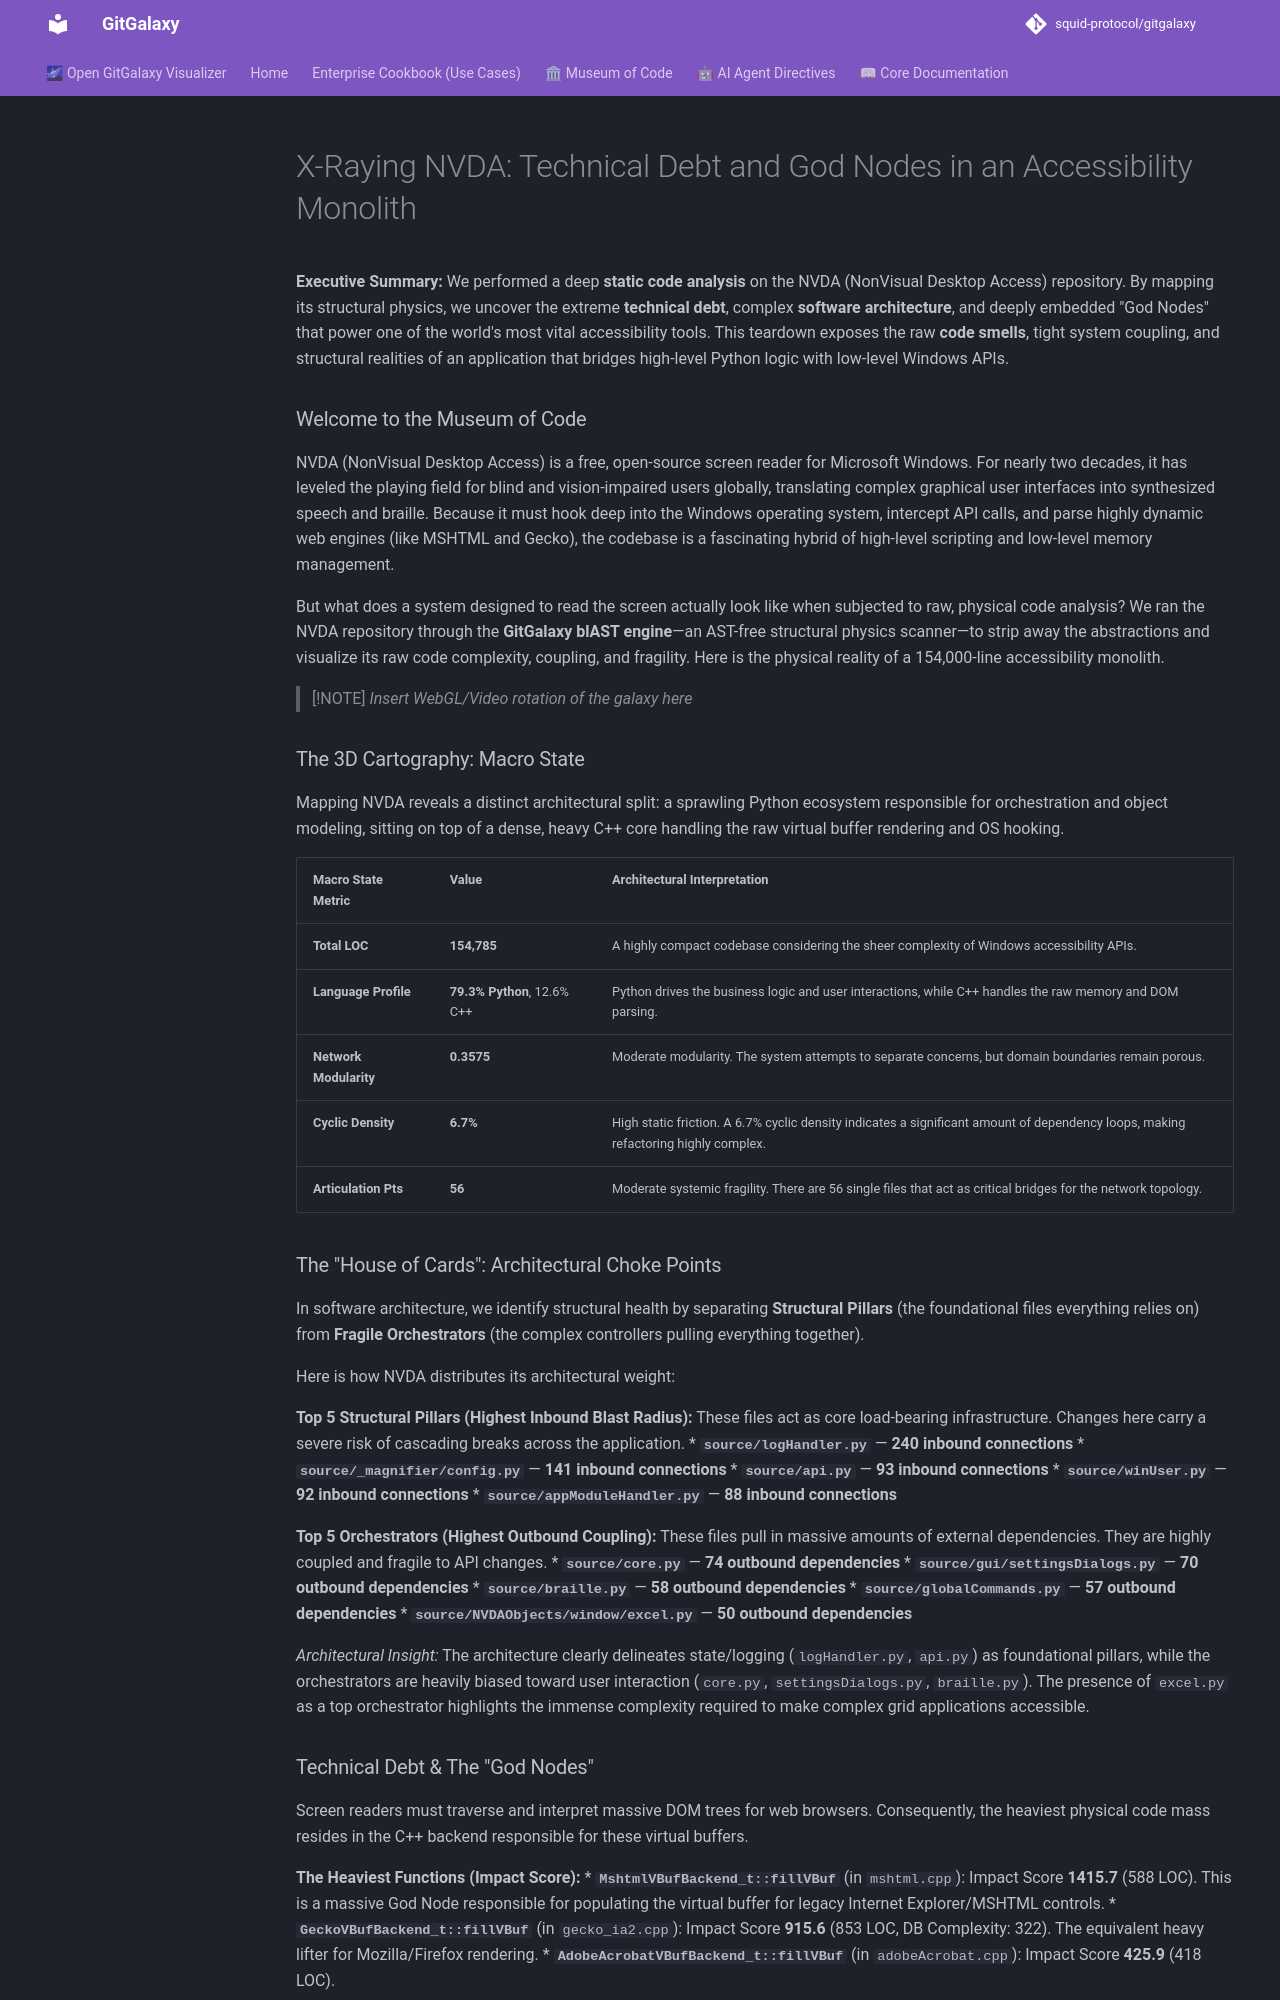

repository: squid-protocol/gitgalaxy · page: museum-of-code/teardown-of-nvda/index.html · generator: mkdocs

---
description: "**Executive Summary:** We performed a deep **static code analysis** on the NVDA (NonVisual Desktop Access) repository. By mapping its structural..."
---
# X-Raying NVDA: Technical Debt and God Nodes in an Accessibility Monolith

**Executive Summary:** We performed a deep **static code analysis** on the NVDA (NonVisual Desktop Access) repository. By mapping its structural physics, we uncover the extreme **technical debt**, complex **software architecture**, and deeply embedded "God Nodes" that power one of the world's most vital accessibility tools. This teardown exposes the raw **code smells**, tight system coupling, and structural realities of an application that bridges high-level Python logic with low-level Windows APIs.

### Welcome to the Museum of Code

NVDA (NonVisual Desktop Access) is a free, open-source screen reader for Microsoft Windows. For nearly two decades, it has leveled the playing field for blind and vision-impaired users globally, translating complex graphical user interfaces into synthesized speech and braille. Because it must hook deep into the Windows operating system, intercept API calls, and parse highly dynamic web engines (like MSHTML and Gecko), the codebase is a fascinating hybrid of high-level scripting and low-level memory management.

But what does a system designed to read the screen actually look like when subjected to raw, physical code analysis? We ran the NVDA repository through the **GitGalaxy blAST engine**—an AST-free structural physics scanner—to strip away the abstractions and visualize its raw code complexity, coupling, and fragility. Here is the physical reality of a 154,000-line accessibility monolith.

> [!NOTE]
> *Insert WebGL/Video rotation of the galaxy here*

### The 3D Cartography: Macro State

Mapping NVDA reveals a distinct architectural split: a sprawling Python ecosystem responsible for orchestration and object modeling, sitting on top of a dense, heavy C++ core handling the raw virtual buffer rendering and OS hooking.

| Macro State Metric | Value | Architectural Interpretation |
| :--- | :--- | :--- |
| **Total LOC** | **154,785** | A highly compact codebase considering the sheer complexity of Windows accessibility APIs. |
| **Language Profile** | **79.3% Python**, 12.6% C++ | Python drives the business logic and user interactions, while C++ handles the raw memory and DOM parsing. |
| **Network Modularity** | **0.3575** | Moderate modularity. The system attempts to separate concerns, but domain boundaries remain porous. |
| **Cyclic Density** | **6.7%** | High static friction. A 6.7% cyclic density indicates a significant amount of dependency loops, making refactoring highly complex. |
| **Articulation Pts** | **56** | Moderate systemic fragility. There are 56 single files that act as critical bridges for the network topology. |

### The "House of Cards": Architectural Choke Points

In software architecture, we identify structural health by separating **Structural Pillars** (the foundational files everything relies on) from **Fragile Orchestrators** (the complex controllers pulling everything together).

Here is how NVDA distributes its architectural weight:

**Top 5 Structural Pillars (Highest Inbound Blast Radius):**
These files act as core load-bearing infrastructure. Changes here carry a severe risk of cascading breaks across the application.
* **`source/logHandler.py`** — **240 inbound connections**
* **`source/_magnifier/config.py`** — **141 inbound connections**
* **`source/api.py`** — **93 inbound connections**
* **`source/winUser.py`** — **92 inbound connections**
* **`source/appModuleHandler.py`** — **88 inbound connections**

**Top 5 Orchestrators (Highest Outbound Coupling):**
These files pull in massive amounts of external dependencies. They are highly coupled and fragile to API changes.
* **`source/core.py`** — **74 outbound dependencies**
* **`source/gui/settingsDialogs.py`** — **70 outbound dependencies**
* **`source/braille.py`** — **58 outbound dependencies**
* **`source/globalCommands.py`** — **57 outbound dependencies**
* **`source/NVDAObjects/window/excel.py`** — **50 outbound dependencies**

*Architectural Insight:* The architecture clearly delineates state/logging (`logHandler.py`, `api.py`) as foundational pillars, while the orchestrators are heavily biased toward user interaction (`core.py`, `settingsDialogs.py`, `braille.py`). The presence of `excel.py` as a top orchestrator highlights the immense complexity required to make complex grid applications accessible.
